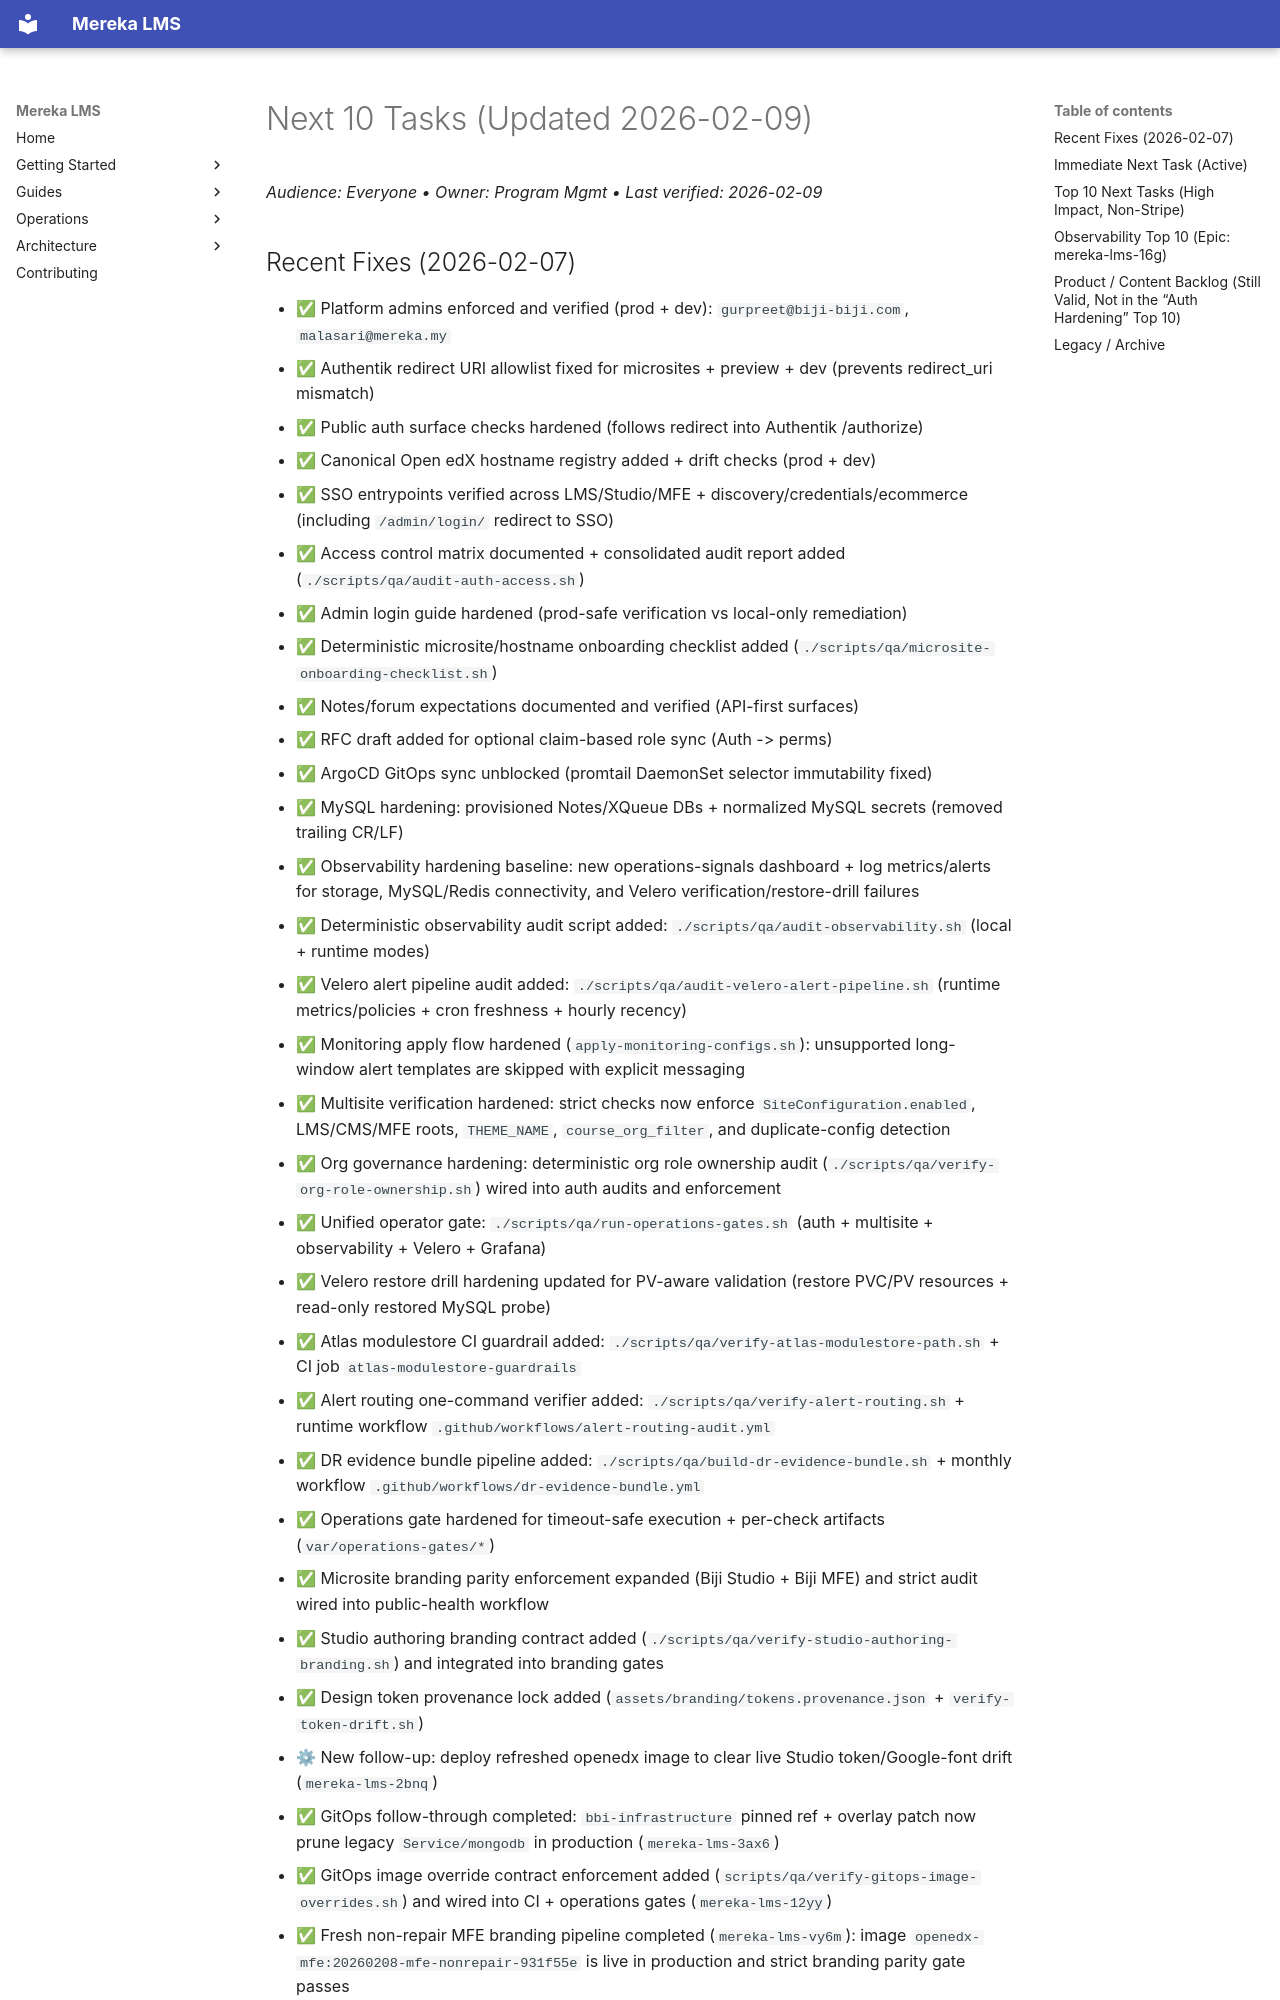

repository: lifeofgurpreet/mereka-lms-prototype · page: archive/reports/status/NEXT10_TASKS/index.html · generator: mkdocs

# Next 10 Tasks (Updated 2026-02-09)
_Audience: Everyone • Owner: Program Mgmt • Last verified: 2026-02-09_

## Recent Fixes (2026-02-07)
- ✅ Platform admins enforced and verified (prod + dev): `gurpreet@biji-biji.com`, `malasari@mereka.my`
- ✅ Authentik redirect URI allowlist fixed for microsites + preview + dev (prevents redirect_uri mismatch)
- ✅ Public auth surface checks hardened (follows redirect into Authentik /authorize)
- ✅ Canonical Open edX hostname registry added + drift checks (prod + dev)
- ✅ SSO entrypoints verified across LMS/Studio/MFE + discovery/credentials/ecommerce (including `/admin/login/` redirect to SSO)
- ✅ Access control matrix documented + consolidated audit report added (`./scripts/qa/audit-auth-access.sh`)
- ✅ Admin login guide hardened (prod-safe verification vs local-only remediation)
- ✅ Deterministic microsite/hostname onboarding checklist added (`./scripts/qa/microsite-onboarding-checklist.sh`)
- ✅ Notes/forum expectations documented and verified (API-first surfaces)
- ✅ RFC draft added for optional claim-based role sync (Auth -> perms)
- ✅ ArgoCD GitOps sync unblocked (promtail DaemonSet selector immutability fixed)
- ✅ MySQL hardening: provisioned Notes/XQueue DBs + normalized MySQL secrets (removed trailing CR/LF)
- ✅ Observability hardening baseline: new operations-signals dashboard + log metrics/alerts for storage, MySQL/Redis connectivity, and Velero verification/restore-drill failures
- ✅ Deterministic observability audit script added: `./scripts/qa/audit-observability.sh` (local + runtime modes)
- ✅ Velero alert pipeline audit added: `./scripts/qa/audit-velero-alert-pipeline.sh` (runtime metrics/policies + cron freshness + hourly recency)
- ✅ Monitoring apply flow hardened (`apply-monitoring-configs.sh`): unsupported long-window alert templates are skipped with explicit messaging
- ✅ Multisite verification hardened: strict checks now enforce `SiteConfiguration.enabled`, LMS/CMS/MFE roots, `THEME_NAME`, `course_org_filter`, and duplicate-config detection
- ✅ Org governance hardening: deterministic org role ownership audit (`./scripts/qa/verify-org-role-ownership.sh`) wired into auth audits and enforcement
- ✅ Unified operator gate: `./scripts/qa/run-operations-gates.sh` (auth + multisite + observability + Velero + Grafana)
- ✅ Velero restore drill hardening updated for PV-aware validation (restore PVC/PV resources + read-only restored MySQL probe)
- ✅ Atlas modulestore CI guardrail added: `./scripts/qa/verify-atlas-modulestore-path.sh` + CI job `atlas-modulestore-guardrails`
- ✅ Alert routing one-command verifier added: `./scripts/qa/verify-alert-routing.sh` + runtime workflow `.github/workflows/alert-routing-audit.yml`
- ✅ DR evidence bundle pipeline added: `./scripts/qa/build-dr-evidence-bundle.sh` + monthly workflow `.github/workflows/dr-evidence-bundle.yml`
- ✅ Operations gate hardened for timeout-safe execution + per-check artifacts (`var/operations-gates/*`)
- ✅ Microsite branding parity enforcement expanded (Biji Studio + Biji MFE) and strict audit wired into public-health workflow
- ✅ Studio authoring branding contract added (`./scripts/qa/verify-studio-authoring-branding.sh`) and integrated into branding gates
- ✅ Design token provenance lock added (`assets/branding/tokens.provenance.json` + `verify-token-drift.sh`)
- ⚙ New follow-up: deploy refreshed openedx image to clear live Studio token/Google-font drift (`mereka-lms-2bnq`)
- ✅ GitOps follow-through completed: `bbi-infrastructure` pinned ref + overlay patch now prune legacy `Service/mongodb` in production (`mereka-lms-3ax6`)
- ✅ GitOps image override contract enforcement added (`scripts/qa/verify-gitops-image-overrides.sh`) and
